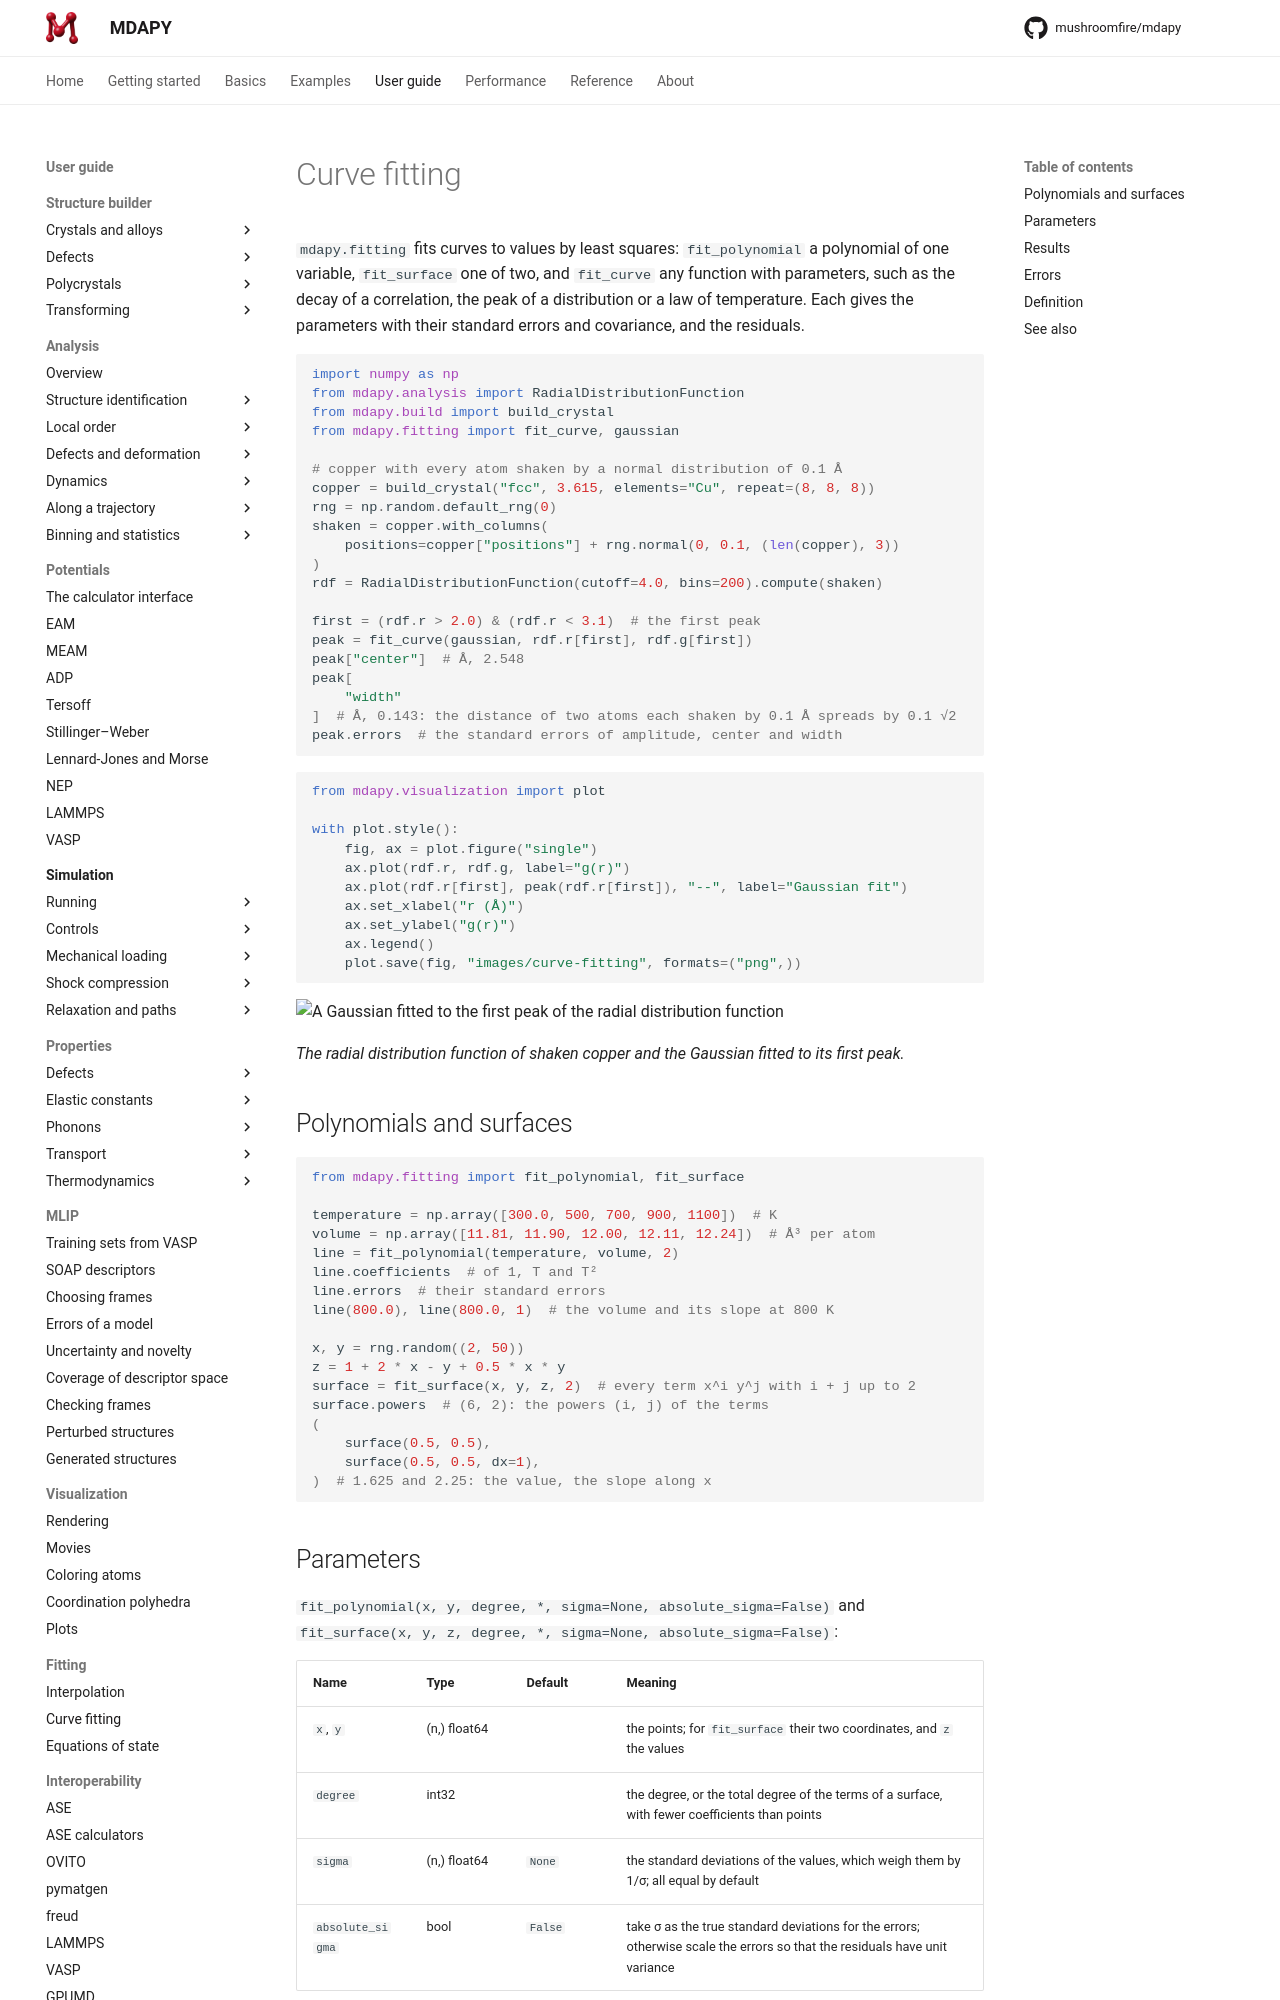

repository: mushroomfire/mdapy · page: 2.2/user-guide/fitting/curve-fitting/index.html · generator: mkdocs

# Curve fitting

`mdapy.fitting` fits curves to values by least squares: `fit_polynomial` a
polynomial of one variable, `fit_surface` one of two, and `fit_curve` any
function with parameters, such as the decay of a correlation, the peak of a
distribution or a law of temperature. Each gives the parameters with their
standard errors and covariance, and the residuals.

```python
import numpy as np
from mdapy.analysis import RadialDistributionFunction
from mdapy.build import build_crystal
from mdapy.fitting import fit_curve, gaussian

# copper with every atom shaken by a normal distribution of 0.1 Å
copper = build_crystal("fcc", 3.615, elements="Cu", repeat=(8, 8, 8))
rng = np.random.default_rng(0)
shaken = copper.with_columns(
    positions=copper["positions"] + rng.normal(0, 0.1, (len(copper), 3))
)
rdf = RadialDistributionFunction(cutoff=4.0, bins=200).compute(shaken)

first = (rdf.r > 2.0) & (rdf.r < 3.1)  # the first peak
peak = fit_curve(gaussian, rdf.r[first], rdf.g[first])
peak["center"]  # Å, 2.548
peak[
    "width"
]  # Å, 0.143: the distance of two atoms each shaken by 0.1 Å spreads by 0.1 √2
peak.errors  # the standard errors of amplitude, center and width
```

```python
from mdapy.visualization import plot

with plot.style():
    fig, ax = plot.figure("single")
    ax.plot(rdf.r, rdf.g, label="g(r)")
    ax.plot(rdf.r[first], peak(rdf.r[first]), "--", label="Gaussian fit")
    ax.set_xlabel("r (Å)")
    ax.set_ylabel("g(r)")
    ax.legend()
    plot.save(fig, "images/curve-fitting", formats=("png",))
```

![A Gaussian fitted to the first peak of the radial distribution function](images/curve-fitting.png)

*The radial distribution function of shaken copper and the Gaussian fitted
to its first peak.*

## Polynomials and surfaces

```python
from mdapy.fitting import fit_polynomial, fit_surface

temperature = np.array([300.0, 500, 700, 900, 1100])  # K
volume = np.array([11.81, 11.90, 12.00, 12.11, 12.24])  # Å³ per atom
line = fit_polynomial(temperature, volume, 2)
line.coefficients  # of 1, T and T²
line.errors  # their standard errors
line(800.0), line(800.0, 1)  # the volume and its slope at 800 K

x, y = rng.random((2, 50))
z = 1 + 2 * x - y + 0.5 * x * y
surface = fit_surface(x, y, z, 2)  # every term x^i y^j with i + j up to 2
surface.powers  # (6, 2): the powers (i, j) of the terms
(
    surface(0.5, 0.5),
    surface(0.5, 0.5, dx=1),
)  # 1.625 and 2.25: the value, the slope along x
```
